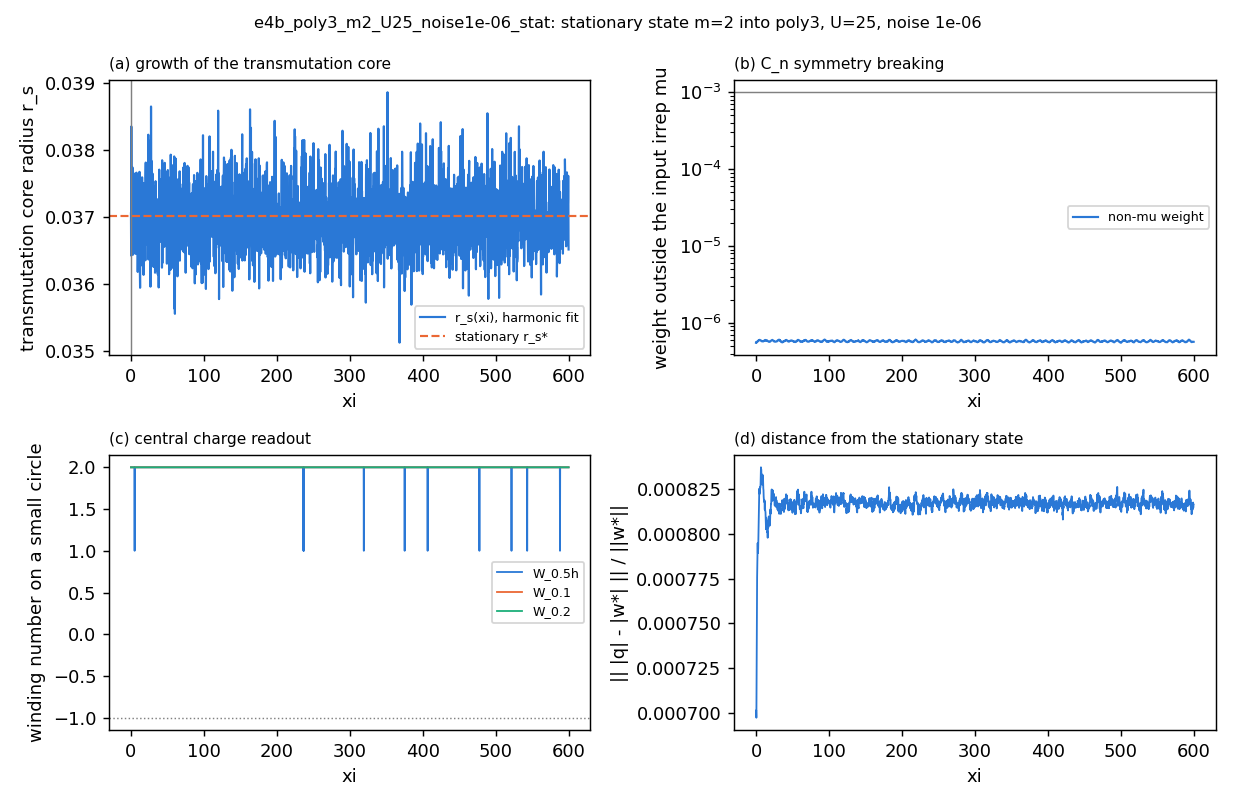

The file beside this chart, header and first rows:
z, power, peak, mu_weight, nonmu_weight, central, deviation, n_singularities, W_0.5h, W_0.1, W_0.2, W_0.4, cv_over_cm_r0.2, l_dom_r0.2, cv_over_cm_r0.5, l_dom_r0.5, cv_over_cm_r1, l_dom_r1, r_s_fit
0.0, 25, 1.22, 1, 5.55153228618193e-07, 2, 0.0007006, 0, 2, 2, 2, 2.0, 0.1847, 2, 0.0717, 2, 0.03135, 2, 0.03706
0.25, 25, 1.22, 1, 5.658304635263114e-07, 2, 0.0007015, , 2, 2, 2.0, 2, 0.1904, 2, 0.07095, 2, 0.03151, 2, 0.03643
0.5, 25, 1.22, 1, 5.539350729164071e-07, 2.0, 0.0006974, , 2.0, 2, 2.0, 2.0, 0.1839, 2, 0.07173, 2, 0.03137, 2, 0.03835
0.75, 25, 1.22, 1, 5.554366857725665e-07, 2, 0.0007203, , 2, 2, 2, 2, 0.1867, 2, 0.07215, 2, 0.03145, 2, 0.03698
1.0, 25, 1.219, 1, 5.630677244910885e-07, 2, 0.0007392, 341, 2, 2.0, 2, 2, 0.1863, 2, 0.07177, 2, 0.03152, 2, 0.03726
1.25, 25, 1.22, 1, 5.647957162858351e-07, 2, 0.0007633, , 2, 2.0, 2.0, 2.0, 0.1848, 2, 0.0717, 2, 0.03148, 2, 0.03737
1.5, 25, 1.219, 1, 5.693735680219328e-07, 2, 0.0007757, , 2, 2, 2, 2.0, 0.185, 2, 0.07175, 2, 0.03148, 2, 0.03699
1.75, 25, 1.22, 1, 5.715470032078704e-07, 2, 0.0007827, , 2, 2, 2, 2, 0.1842, 2, 0.07172, 2, 0.03144, 2, 0.03663
2.0, 25, 1.219, 1, 5.70207378422514e-07, 2, 0.0007906, 864, 2, 2, 2.0, 2, 0.1856, 2, 0.07173, 2, 0.03144, 2, 0.03774
2.25, 25, 1.219, 1, 5.779932838417772e-07, 2, 0.0007948, , 2, 2.0, 2, 2, 0.185, 2, 0.07134, 2, 0.0315, 2, 0.03694
2.5, 25, 1.22, 1, 5.813609406119206e-07, 2, 0.0007891, , 2, 2.0, 2.0, 2.0, 0.1866, 2, 0.07184, 2, 0.0314, 2, 0.03686
2.75, 25, 1.219, 1, 5.8218055631896e-07, 2.0, 0.0007898, , 2.0, 2.0, 2, 2, 0.183, 2, 0.0717, 2, 0.03145, 2, 0.03644
3.0, 25, 1.219, 1, 5.850795891693929e-07, 2.0, 0.0007918, 857, 2.0, 2.0, 2, 2, 0.1871, 2, 0.07191, 2, 0.03148, 2, 0.03725
3.25, 25, 1.219, 1, 5.887578573191942e-07, 2, 0.0007975, , 2, 2, 2.0, 2, 0.1864, 2, 0.07175, 2, 0.03144, 2, 0.03715
3.5, 25, 1.219, 1, 5.957833275170637e-07, 2, 0.0008011, , 2, 2.0, 2, 2.0, 0.1866, 2, 0.07158, 2, 0.03145, 2, 0.03717
3.75, 25, 1.219, 1, 5.985523893796225e-07, 2, 0.0008101, , 2, 2.0, 2, 2, 0.1832, 2, 0.07163, 2, 0.03144, 2, 0.03652
4.0, 25, 1.219, 1, 5.958659353070615e-07, 2, 0.0008171, 930, 2, 2, 2, 2, 0.1846, 2, 0.07131, 2, 0.0314, 2, 0.03736
4.25, 25, 1.219, 1, 5.996715670340212e-07, 2, 0.0008235, , 2, 2, 2, 2, 0.1837, 2, 0.07164, 2, 0.03136, 2, 0.03697
4.5, 25, 1.219, 1, 5.99459491878896e-07, 2.0, 0.0008251, , 2.0, 2, 2, 2.0, 0.1829, 2, 0.07149, 2, 0.03135, 2, 0.03668
4.75, 25, 1.219, 1, 6.002866624704302e-07, 2, 0.0008222, , 2, 2, 2, 2.0, 0.1872, 2, 0.07153, 2, 0.03138, 2, 0.0372
5.0, 25, 1.22, 1, 6.022041569992626e-07, 1, 0.0008222, 935, 1, 2, 2, 2, 0.1839, 2, 0.07155, 2, 0.03136, 2, 0.03755
5.25, 25, 1.219, 1, 5.997464152397413e-07, 2.0, 0.0008246, , 2.0, 2, 2.0, 2, 0.1857, 2, 0.07122, 2, 0.03138, 2, 0.03765
5.5, 25, 1.219, 1, 5.994529565212054e-07, 2.0, 0.0008235, , 2.0, 2, 2.0, 2, 0.1845, 2, 0.07189, 2, 0.03136, 2, 0.03672
5.75, 25, 1.219, 1, 5.964692429116879e-07, 2, 0.0008261, , 2, 2.0, 2.0, 2.0, 0.1823, 2, 0.07151, 2, 0.03134, 2, 0.03696
6.0, 25, 1.219, 1, 5.952341732669228e-07, 2.0, 0.0008259, 972, 2.0, 2.0, 2.0, 2.0, 0.1845, 2, 0.07152, 2, 0.03137, 2, 0.03646
6.25, 25, 1.219, 1, 5.914171154115603e-07, 2, 0.0008279, , 2, 2, 2.0, 2, 0.1837, 2, 0.07164, 2, 0.03135, 2, 0.03701
6.5, 25, 1.219, 1, 5.91090107705428e-07, 2, 0.0008342, , 2, 2, 2, 2.0, 0.1858, 2, 0.07151, 2, 0.0314, 2, 0.03713
6.75, 25, 1.219, 1, 5.90926774432325e-07, 2, 0.000837, , 2, 2, 2, 2, 0.1844, 2, 0.07158, 2, 0.03135, 2, 0.03721
7.0, 25, 1.219, 1, 5.873171268789281e-07, 2, 0.0008361, 895, 2, 2.0, 2, 2.0, 0.183, 2, 0.07142, 2, 0.03135, 2, 0.03646
7.25, 25, 1.219, 1, 5.858105630000538e-07, 2, 0.0008357, , 2, 2, 2, 2.0, 0.1851, 2, 0.07166, 2, 0.03137, 2, 0.03715
7.5, 25, 1.219, 1, 5.802797603920051e-07, 2.0, 0.0008296, , 2.0, 2, 2.0, 2, 0.1868, 2, 0.07128, 2, 0.03143, 2, 0.03766
7.75, 25, 1.219, 1, 5.778940209563742e-07, 2.0, 0.0008332, , 2.0, 2, 2.0, 2, 0.1839, 2, 0.0715, 2, 0.03142, 2, 0.03651
8.0, 25, 1.219, 1, 5.78706486938462e-07, 2, 0.0008294, 940, 2, 2.0, 2.0, 2.0, 0.1841, 2, 0.07174, 2, 0.03136, 2, 0.03669
8.25, 25, 1.219, 1, 5.787505478503735e-07, 2.0, 0.0008274, , 2.0, 2, 2.0, 2.0, 0.1838, 2, 0.07161, 2, 0.03149, 2, 0.03711
8.5, 25, 1.22, 1, 5.78221780503589e-07, 2.0, 0.0008299, , 2.0, 2, 2, 2, 0.1838, 2, 0.07159, 2, 0.03148, 2, 0.03715
8.75, 25, 1.219, 1, 5.797276425200732e-07, 2, 0.0008285, , 2, 2, 2.0, 2, 0.1857, 2, 0.07196, 2, 0.03141, 2, 0.03701
9.0, 25, 1.219, 1, 5.778465496833038e-07, 2, 0.0008294, 899, 2, 2, 2, 2, 0.1849, 2, 0.07204, 2, 0.03149, 2, 0.03741
9.25, 25, 1.219, 1, 5.777634546825103e-07, 2.0, 0.0008308, , 2.0, 2.0, 2, 2, 0.1857, 2, 0.07168, 2, 0.03146, 2, 0.03618
9.5, 25, 1.219, 1, 5.786811124907994e-07, 2, 0.0008326, , 2, 2, 2, 2.0, 0.1808, 2, 0.07163, 2, 0.03139, 2, 0.03664
9.75, 25, 1.219, 1, 5.764241158448212e-07, 2.0, 0.0008287, , 2.0, 2, 2, 2.0, 0.1854, 2, 0.07161, 2, 0.03143, 2, 0.03708
10.0, 25, 1.219, 1, 5.778373439396738e-07, 2.0, 0.0008251, 937, 2.0, 2.0, 2, 2, 0.1824, 2, 0.07166, 2, 0.03145, 2, 0.03631
10.25, 25, 1.22, 1, 5.803728572634394e-07, 2, 0.0008243, , 2, 2, 2, 2.0, 0.185, 2, 0.07163, 2, 0.0314, 2, 0.03719
10.5, 25, 1.219, 1, 5.838169661750024e-07, 2, 0.0008208, , 2, 2, 2, 2, 0.1861, 2, 0.07204, 2, 0.03148, 2, 0.03708
10.75, 25, 1.219, 1, 5.802020171334523e-07, 2.0, 0.0008195, , 2.0, 2, 2, 2, 0.1847, 2, 0.07171, 2, 0.03146, 2, 0.03671
11.0, 25, 1.219, 1, 5.837526227953076e-07, 2, 0.0008178, 970, 2, 2.0, 2, 2, 0.1843, 2, 0.07153, 2, 0.03145, 2, 0.03651
11.25, 25, 1.219, 1, 5.88390660253983e-07, 2, 0.0008187, , 2, 2, 2, 2.0, 0.1836, 2, 0.07178, 2, 0.03143, 2, 0.03694
11.5, 25, 1.219, 1, 5.906368631372575e-07, 2, 0.0008187, , 2, 2, 2, 2, 0.1865, 2, 0.0717, 2, 0.0314, 2, 0.03767
11.75, 25, 1.219, 1, 5.911234311542649e-07, 2, 0.0008172, , 2, 2, 2, 2, 0.1865, 2, 0.07168, 2, 0.03138, 2, 0.03767
12.0, 25, 1.219, 1, 5.940009905275033e-07, 2, 0.0008134, 985, 2, 2, 2.0, 2, 0.185, 2, 0.07117, 2, 0.03151, 2, 0.03766
12.25, 25, 1.219, 1, 5.974652778698934e-07, 2, 0.000818, , 2, 2, 2, 2, 0.1833, 2, 0.07184, 2, 0.03138, 2, 0.03615
12.5, 25, 1.219, 1, 6.014732352992229e-07, 2.0, 0.0008133, , 2.0, 2, 2.0, 2, 0.1828, 2, 0.07185, 2, 0.03134, 2, 0.03595
12.75, 25, 1.219, 1, 5.959438576622806e-07, 2, 0.0008124, , 2, 2, 2, 2, 0.1833, 2, 0.07191, 2, 0.03147, 2, 0.0365
13.0, 25, 1.219, 1, 5.933798523591736e-07, 2.0, 0.0008119, 925, 2.0, 2, 2, 2, 0.1871, 2, 0.07182, 2, 0.03146, 2, 0.03753
13.25, 25, 1.22, 1, 5.963340252980325e-07, 2, 0.0008076, , 2, 2, 2, 2.0, 0.1868, 2, 0.07136, 2, 0.03137, 2, 0.03713
13.5, 25, 1.219, 1, 5.93628226367894e-07, 2.0, 0.0008053, , 2.0, 2.0, 2, 2, 0.1838, 2, 0.07173, 2, 0.03152, 2, 0.0372
13.75, 25, 1.219, 1, 5.906390458254711e-07, 2, 0.0008024, , 2, 2, 2, 2, 0.1839, 2, 0.07158, 2, 0.03145, 2, 0.03652
14.0, 25, 1.219, 1, 5.911667074769488e-07, 2, 0.0008089, 932, 2, 2.0, 2, 2, 0.182, 2, 0.07153, 2, 0.03143, 2, 0.03636
14.25, 25, 1.219, 1, 5.904559800020481e-07, 2, 0.0008081, , 2, 2, 2, 2, 0.182, 2, 0.07139, 2, 0.0315, 2, 0.03628
14.5, 25, 1.22, 1, 5.926619597039542e-07, 2.0, 0.0008073, , 2.0, 2, 2, 2, 0.1858, 2, 0.07178, 2, 0.03144, 2, 0.03741
14.75, 25, 1.219, 1, 5.931585525354718e-07, 2, 0.0008073, , 2, 2, 2, 2, 0.188, 2, 0.07159, 2, 0.0315, 2, 0.03746
... 2,341 more rows
